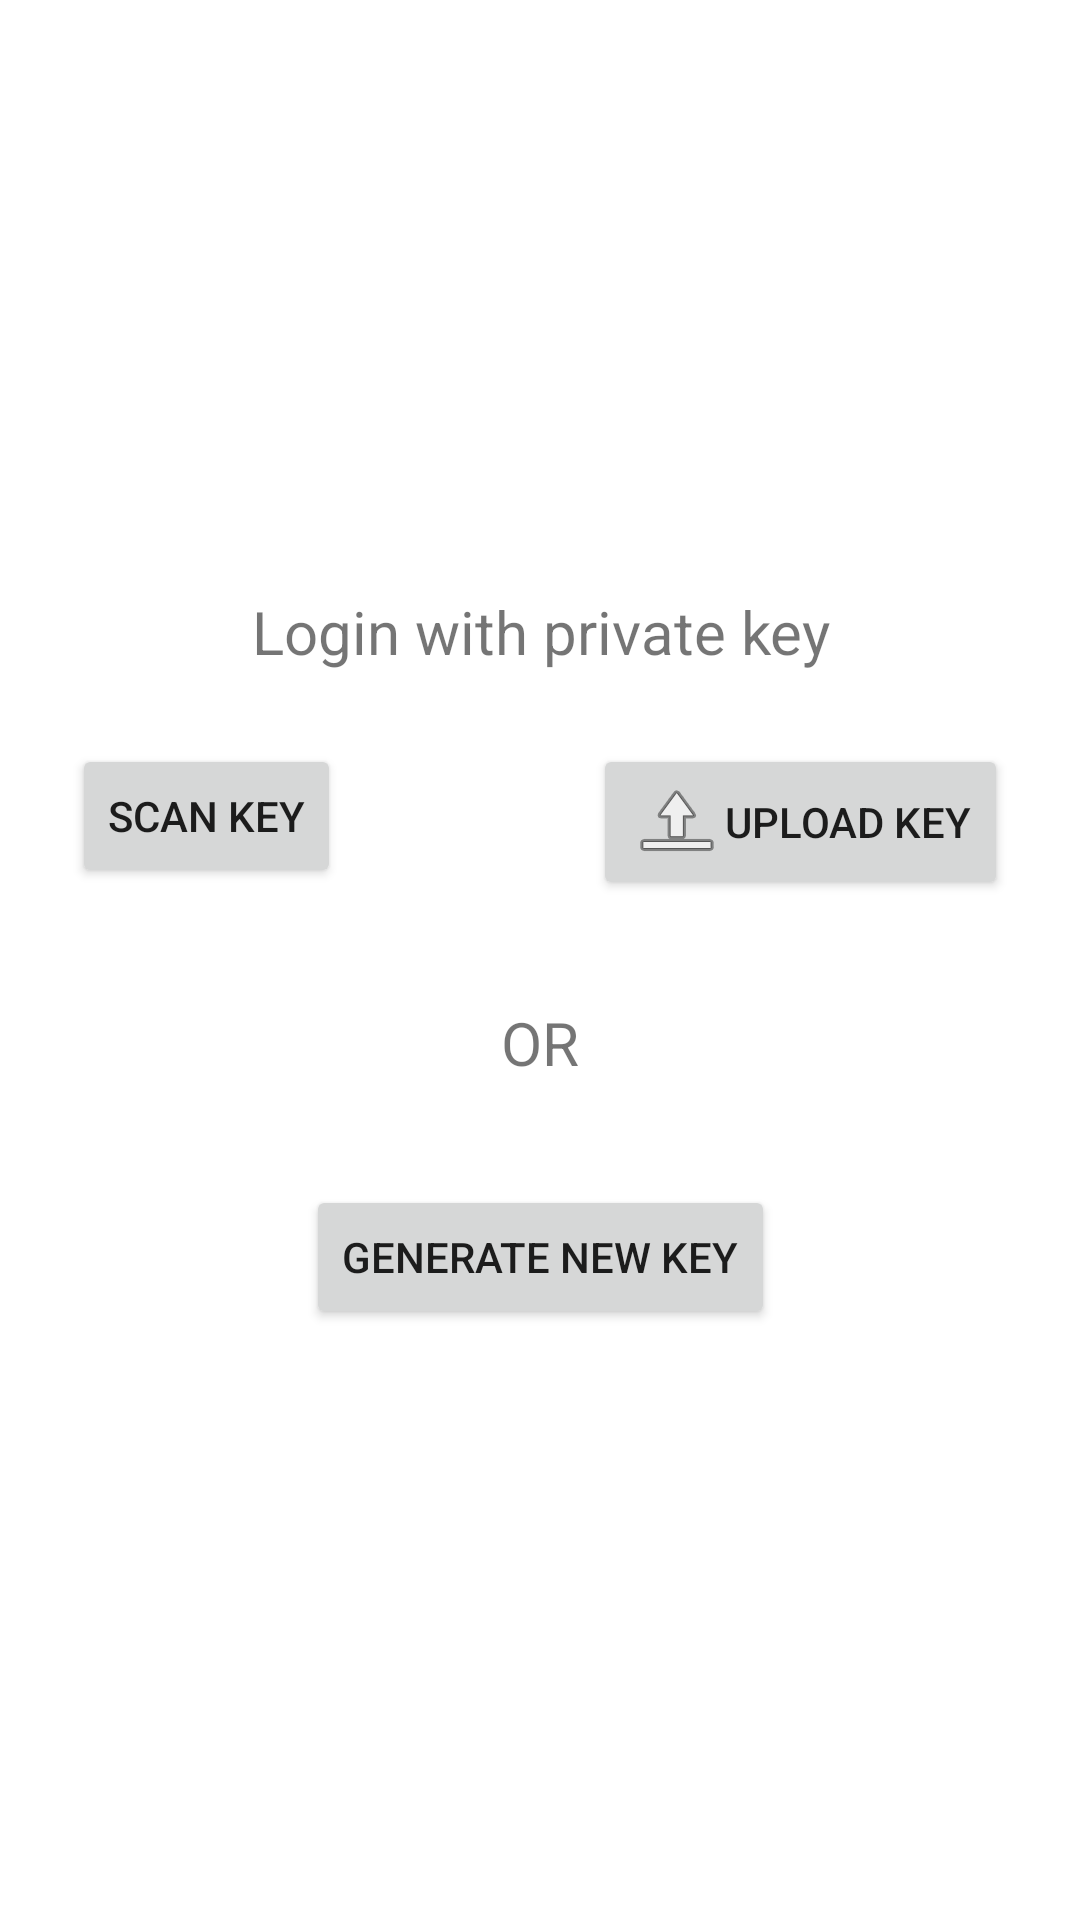

Produce the Android XML layout that renders to this screen, including the resource entries it uses.
<!-- AndroidManifest.xml: application theme Theme.Chaquopy -->
<!-- res/layout/activity_login.xml -->
<?xml version="1.0" encoding="utf-8"?>
<androidx.constraintlayout.widget.ConstraintLayout xmlns:android="http://schemas.android.com/apk/res/android"
    xmlns:app="http://schemas.android.com/apk/res-auto"
    xmlns:tools="http://schemas.android.com/tools"
    android:layout_width="match_parent"
    android:layout_height="match_parent"
    tools:context=".LoginActivity">


    <LinearLayout
        android:layout_width="0dp"
        android:layout_height="0dp"
        android:orientation="vertical"
        android:gravity="center"
        app:layout_constraintBottom_toBottomOf="parent"
        app:layout_constraintEnd_toEndOf="parent"
        app:layout_constraintStart_toStartOf="parent"
        app:layout_constraintTop_toTopOf="parent">


        <androidx.constraintlayout.widget.ConstraintLayout
            android:layout_width="match_parent"
            android:layout_height="wrap_content">

            <TextView
                android:id="@+id/textView"
                android:layout_width="match_parent"
                android:layout_height="wrap_content"
                android:text="Login with private key"
                android:textAlignment="center"
                app:layout_constraintEnd_toEndOf="parent"
                app:layout_constraintStart_toStartOf="parent"
                app:layout_constraintTop_toTopOf="parent"
                android:textSize="20dp"/>

            <Button
                android:id="@+id/scan_button"
                android:layout_width="wrap_content"
                android:layout_height="wrap_content"
                android:layout_marginStart="24dp"
                android:layout_marginTop="24dp"
                android:drawableLeft="@drawable/ic_code_scanner_auto_focus_off"
                android:gravity="left|center_vertical"
                android:text="Scan key"
                app:layout_constraintStart_toStartOf="parent"
                app:layout_constraintTop_toBottomOf="@+id/textView" />

            <Button
                android:id="@+id/upload_button"
                android:layout_width="wrap_content"
                android:layout_height="wrap_content"
                android:layout_marginTop="24dp"
                android:layout_marginEnd="24dp"
                android:drawableLeft="@android:drawable/ic_menu_upload_you_tube"
                android:gravity="left|center_vertical"
                android:text="Upload key"
                app:layout_constraintEnd_toEndOf="parent"
                app:layout_constraintTop_toBottomOf="@+id/textView" />

            <TextView
                android:id="@+id/textView2"
                android:layout_width="match_parent"
                android:layout_height="wrap_content"
                android:layout_marginTop="24dp"
                android:padding="10dp"
                android:text="OR"
                android:textAlignment="center"
                app:layout_constraintTop_toBottomOf="@+id/upload_button"
                android:textSize="20dp"/>

            <Button
                android:id="@+id/generate_new_keys_button"
                android:layout_width="wrap_content"
                android:layout_height="wrap_content"
                android:layout_marginTop="24dp"
                android:text="Generate new key"
                app:layout_constraintEnd_toEndOf="parent"
                app:layout_constraintStart_toStartOf="parent"
                app:layout_constraintTop_toBottomOf="@+id/textView2" />
        </androidx.constraintlayout.widget.ConstraintLayout>

    </LinearLayout>
</androidx.constraintlayout.widget.ConstraintLayout>
<!-- resources referenced by this layout -->
<resources>
  <style name="Theme.Chaquopy" parent="Theme.MaterialComponents.DayNight.DarkActionBar">
          
          <item name="colorPrimary">@color/udo_dark_blue</item>
          <item name="colorPrimaryVariant">@color/udo_blue</item>
          <item name="colorOnPrimary">@color/white</item>
          
          <item name="colorSecondary">@color/udo_orange</item>
          <item name="colorSecondaryVariant">@color/udo_orange</item>
          <item name="colorOnSecondary">@color/white</item>
          
          <item name="android:statusBarColor" tools:targetApi="l">?attr/colorPrimaryVariant</item>
          
      </style>
  <color name="udo_dark_blue">#FF1D364E</color>
  <color name="udo_blue">#FF30475e</color>
  <color name="white">#FFDDDDDD</color>
  <color name="udo_orange">#FFe29e21</color>
</resources>
